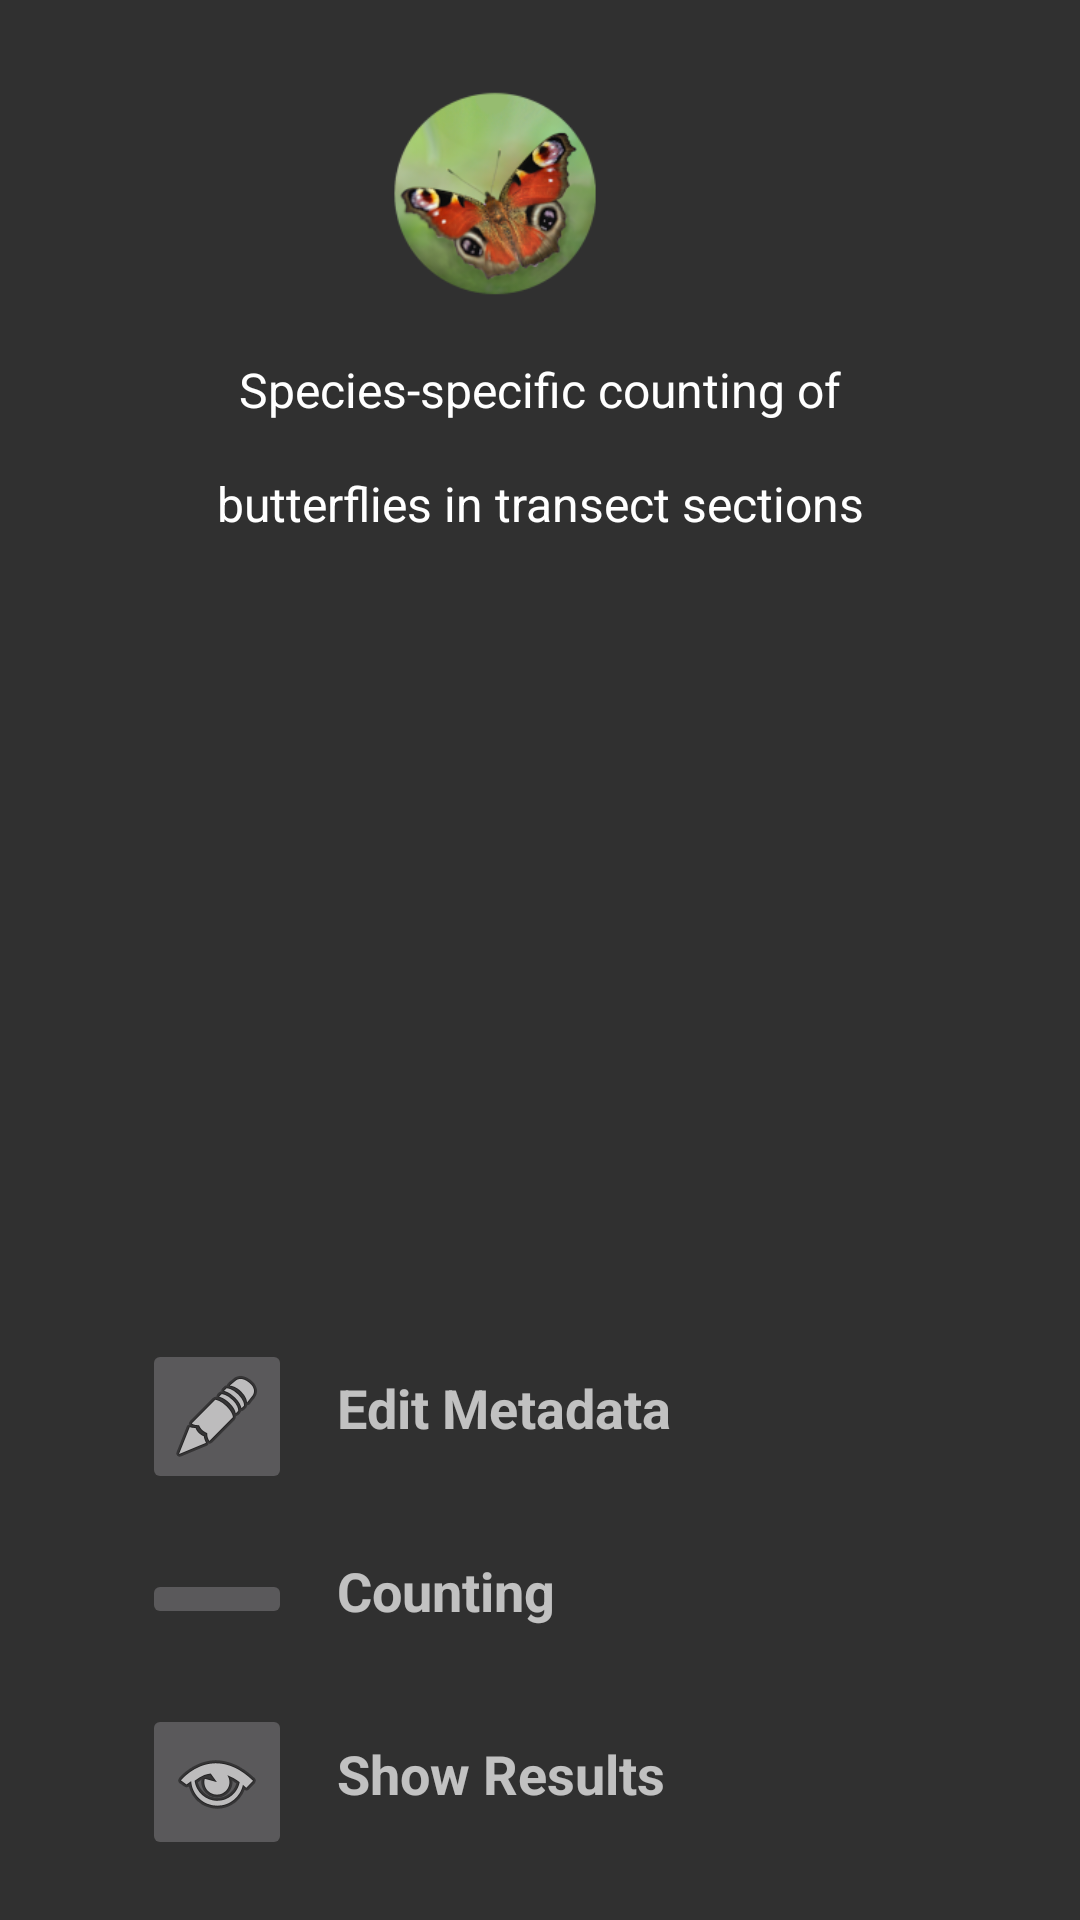

Reconstruct the res/layout file that produces this screen, plus the resources it refers to.
<!-- AndroidManifest.xml: activity theme Theme.AppCompat -->
<!-- res/layout/activity_welcome.xml -->
<?xml version="1.0" encoding="utf-8"?>
<LinearLayout xmlns:android="http://schemas.android.com/apk/res/android"
    xmlns:tools="http://schemas.android.com/tools"
    android:id="@+id/baseLayout"
    android:layout_width="match_parent"
    android:layout_height="match_parent"
    android:orientation="vertical"
    tools:context=".WelcomeActivity">

    <LinearLayout
        android:layout_width="wrap_content"
        android:layout_height="0sp"
        android:layout_gravity="center"
        android:layout_marginTop="30sp"
        android:layout_weight="4"
        android:orientation="horizontal"
        tools:ignore="UseCompoundDrawables">

        <ImageView
            android:id="@+id/logo"
            android:layout_width="70sp"
            android:layout_height="match_parent"
            android:layout_gravity="center"
            android:layout_marginEnd="10sp"
            android:src="@mipmap/ic_launcher_round"
            tools:ignore="ContentDescription" />

        <TextView
            android:id="@+id/welcomeTitle"
            android:layout_width="wrap_content"
            android:layout_height="match_parent"
            android:layout_margin="10sp"
            android:gravity="center_vertical"
            android:textColor="@android:color/white"
            android:textSize="30sp" />
    </LinearLayout>

    <TextView
        android:id="@+id/welcomeWaffle"
        android:layout_width="match_parent"
        android:layout_height="0sp"
        android:layout_margin="10sp"
        android:layout_weight="5"
        android:gravity="center_horizontal"
        android:padding="10sp"
        android:text="@string/title"
        android:textColor="@android:color/white"
        android:textSize="16sp" />

    <Space
        android:layout_width="wrap_content"
        android:layout_height="0sp"
        android:layout_weight="14" />

    <LinearLayout
        android:layout_width="wrap_content"
        android:layout_height="0sp"
        android:layout_gravity="center"
        android:layout_marginBottom="9sp"
        android:layout_weight="3"
        android:orientation="horizontal">

        <ImageButton
            android:id="@+id/editMetaButton"
            android:layout_width="50sp"
            android:layout_height="wrap_content"
            android:layout_gravity="center"
            android:onClick="editMeta"
            android:src="@android:drawable/ic_menu_edit"
            tools:ignore="ContentDescription,UsingOnClickInXml" />

        <TextView
            android:id="@+id/editMetaButtonText"
            android:layout_width="200sp"
            android:layout_height="30sp"
            android:layout_gravity="center_vertical"
            android:layout_marginStart="15sp"
            android:backgroundTint="#333333"
            android:onClick="editMeta"
            android:text="@string/editMetaButton"
            android:textSize="18sp"
            android:textStyle="bold"
            tools:ignore="UsingOnClickInXml" />
    </LinearLayout>

    <LinearLayout
        android:layout_width="wrap_content"
        android:layout_height="0sp"
        android:layout_gravity="center"
        android:layout_marginBottom="9sp"
        android:layout_weight="3"
        android:orientation="horizontal">

        <ImageButton
            android:id="@+id/viewSectionButton"
            android:layout_width="50sp"
            android:layout_height="wrap_content"
            android:layout_gravity="center"
            android:onClick="selectSection"
            android:src="@drawable/ic_count_white"
            tools:ignore="ContentDescription,UsingOnClickInXml" />

        <TextView
            android:id="@+id/viewSectionButtonText"
            android:layout_width="200sp"
            android:layout_height="30sp"
            android:layout_gravity="center_vertical"
            android:layout_marginStart="15sp"
            android:backgroundTint="#333333"
            android:onClick="selectSection"
            android:text="@string/viewSectionButton"
            android:textSize="18sp"
            android:textStyle="bold"
            tools:ignore="UsingOnClickInXml" />
    </LinearLayout>

    <LinearLayout
        android:id="@+id/viewSpec"
        android:layout_width="wrap_content"
        android:layout_height="0sp"
        android:layout_gravity="center"
        android:layout_marginBottom="20sp"
        android:layout_weight="3"
        android:orientation="horizontal">

        <ImageButton
            android:id="@+id/showResultsButton"
            android:layout_width="50sp"
            android:layout_height="wrap_content"
            android:layout_gravity="center"
            android:onClick="showResults"
            android:src="@android:drawable/ic_menu_view"
            tools:ignore="ContentDescription,UsingOnClickInXml" />

        <TextView
            android:id="@+id/showResultsButtonText"
            android:layout_width="200sp"
            android:layout_height="30sp"
            android:layout_gravity="center_vertical"
            android:layout_marginStart="15sp"
            android:backgroundTint="#333333"
            android:onClick="showResults"
            android:text="@string/showResultsButton"
            android:textSize="18sp"
            android:textStyle="bold"
            tools:ignore="UsingOnClickInXml" />
    </LinearLayout>

</LinearLayout>
<!-- resources referenced by this layout -->
<resources>
  <!-- mipmap ic_launcher_round: png bitmap (mipmap-hdpi, 9831 bytes) -->
  <string name="editMetaButton">Edit Metadata</string>
  <string name="showResultsButton">Show Results</string>
  <string name="title">Species-specific counting of\n\nbutterflies in transect sections</string>
  <string name="viewSectionButton">Counting</string>
</resources>
